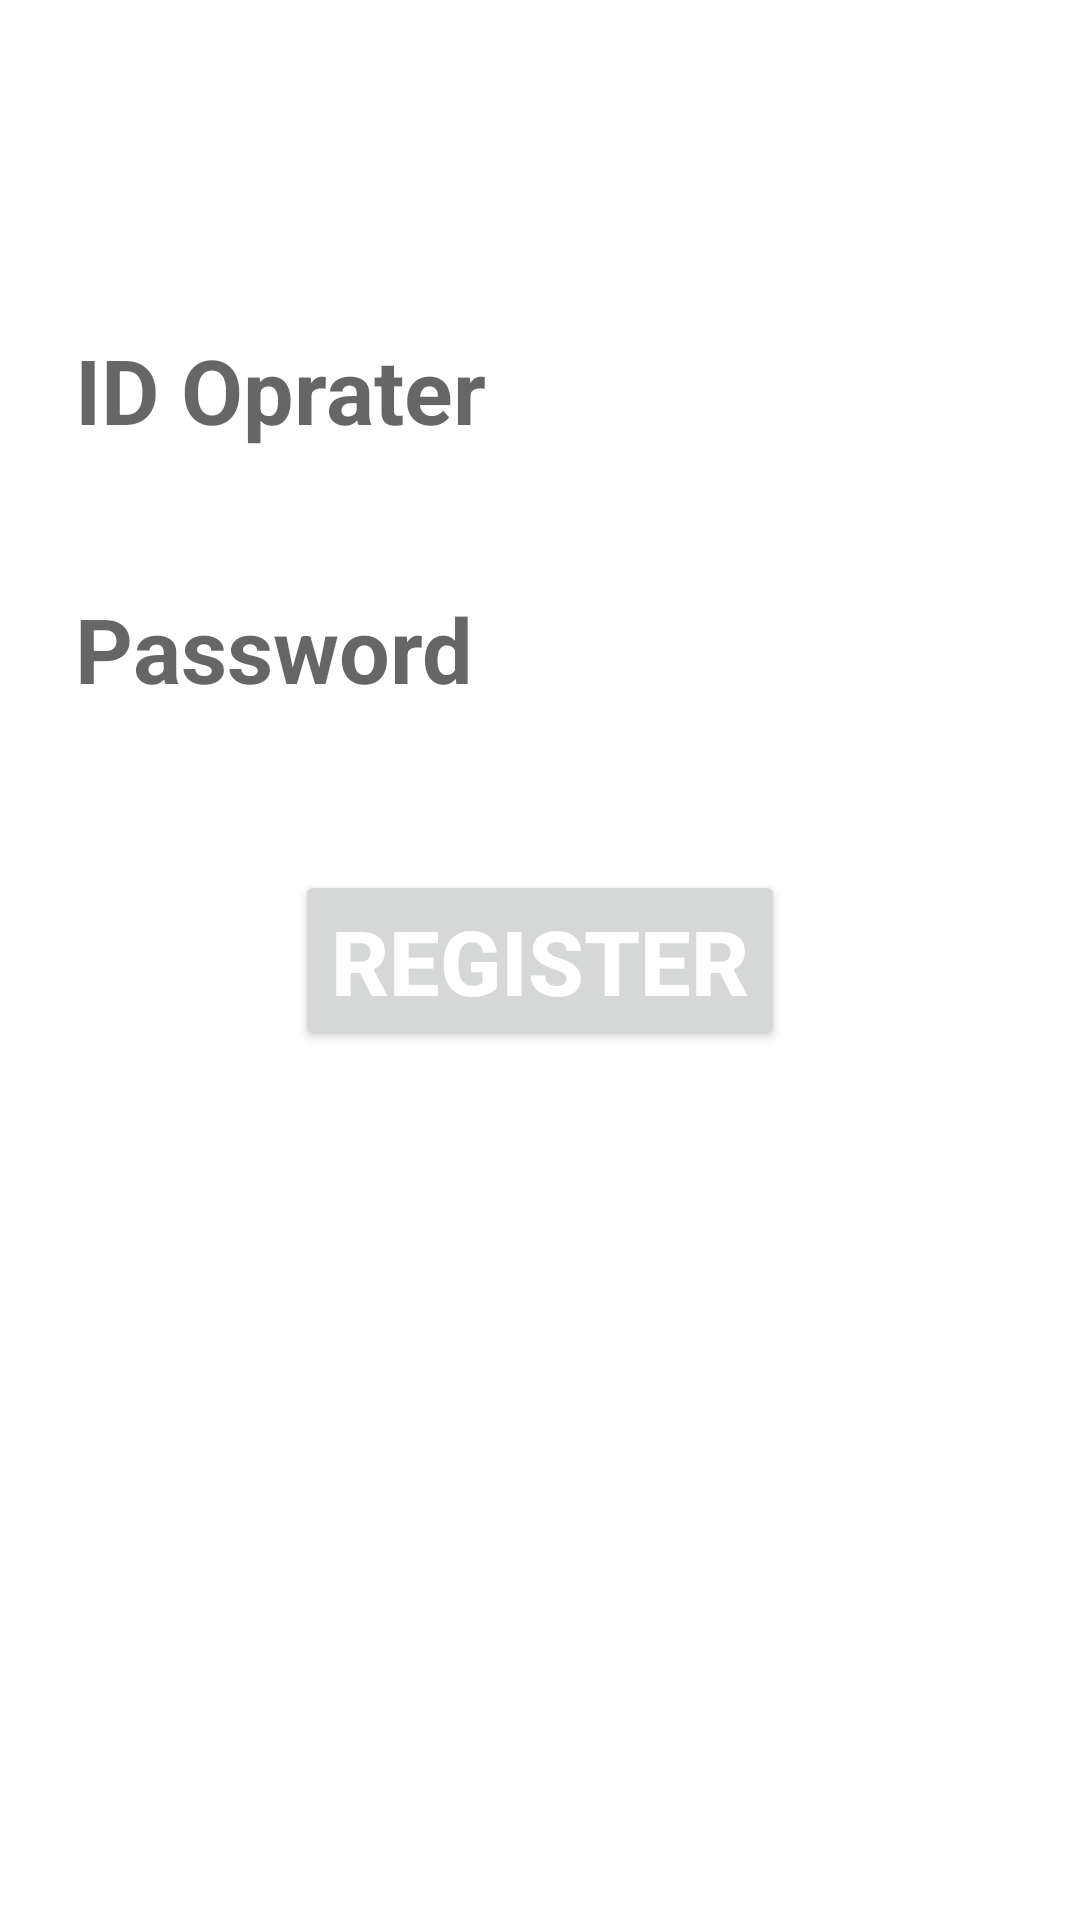

Produce the Android XML layout that renders to this screen, including the resource entries it uses.
<!-- AndroidManifest.xml: application theme Theme.Mostima -->
<!-- res/layout/activity_register_activiy.xml -->
<?xml version="1.0" encoding="utf-8"?>
<androidx.constraintlayout.widget.ConstraintLayout xmlns:android="http://schemas.android.com/apk/res/android"
    xmlns:app="http://schemas.android.com/apk/res-auto"
    xmlns:tools="http://schemas.android.com/tools"
    android:layout_width="match_parent"
    android:layout_height="match_parent"
    android:background="@drawable/rh"
    tools:context=".RegisterActiviy">

    <TextView
        android:id="@+id/textView"
        android:layout_width="wrap_content"
        android:layout_height="wrap_content"
        android:text="Register"
        android:textColor="#FFFFFF"
        android:textSize="34sp"
        app:layout_constraintBottom_toBottomOf="parent"
        app:layout_constraintEnd_toEndOf="parent"
        app:layout_constraintHorizontal_bias="0.498"
        app:layout_constraintStart_toStartOf="parent"
        app:layout_constraintTop_toTopOf="parent"
        app:layout_constraintVertical_bias="0.078" />

    <EditText
        android:id="@+id/editTextTextPersonName2"
        android:layout_width="wrap_content"
        android:layout_height="wrap_content"
        android:ems="10"
        android:paddingLeft="20dp"
        android:inputType="textPersonName"
        android:background="@color/white"
        android:textColor="@color/black"
        android:textSize="30dp"
        android:textStyle="bold"
        android:hint="ID Oprater"
        android:text=""
        app:layout_constraintBottom_toBottomOf="parent"
        app:layout_constraintEnd_toEndOf="parent"
        app:layout_constraintHorizontal_bias="0.497"
        app:layout_constraintStart_toStartOf="parent"
        app:layout_constraintTop_toTopOf="parent"
        app:layout_constraintVertical_bias="0.183" />

    <EditText
        android:id="@+id/editTextTextPassword"
        android:layout_width="wrap_content"
        android:layout_height="wrap_content"
        android:paddingLeft="20dp"
        android:ems="10"
        android:inputType="textPassword"
        android:background="@color/white"
        android:textColor="@color/black"
        android:textSize="30dp"
        android:textStyle="bold"
        android:hint="Password"
        android:text=""
        app:layout_constraintBottom_toBottomOf="parent"
        app:layout_constraintEnd_toEndOf="parent"
        app:layout_constraintHorizontal_bias="0.497"
        app:layout_constraintStart_toStartOf="parent"
        app:layout_constraintTop_toTopOf="parent"
        app:layout_constraintVertical_bias="0.327" />

    <Button
        android:id="@+id/button"
        android:layout_width="wrap_content"
        android:layout_height="wrap_content"
        android:text="Register"
        android:textColor="@color/white"
        android:textStyle="bold"
        android:textSize="30sp"
        app:layout_constraintBottom_toBottomOf="parent"
        app:layout_constraintEnd_toEndOf="parent"
        app:layout_constraintStart_toStartOf="parent"
        app:layout_constraintTop_toTopOf="parent" />

</androidx.constraintlayout.widget.ConstraintLayout>
<!-- resources referenced by this layout -->
<resources>
  <style name="Theme.Mostima" parent="Theme.MaterialComponents.DayNight.DarkActionBar">
          
          <item name="colorPrimary">@color/purple_500</item>
          <item name="colorPrimaryVariant">@color/purple_700</item>
          <item name="colorOnPrimary">@color/white</item>
          
          <item name="colorSecondary">@color/teal_200</item>
          <item name="colorSecondaryVariant">@color/teal_700</item>
          <item name="colorOnSecondary">@color/black</item>
          
          <item name="android:statusBarColor">?attr/colorPrimaryVariant</item>
          
      </style>
  <!-- not gathered from this repository: default colours our renderer supplied (Android Studio template values) -->
  <color name="purple_500">#FF6200EE</color>
  <color name="purple_700">#FF3700B3</color>
  <color name="teal_200">#FF03DAC5</color>
  <color name="teal_700">#FF018786</color>
  <color name="black">#FF000000</color>
  <color name="white">#FFFFFFFF</color>
</resources>
